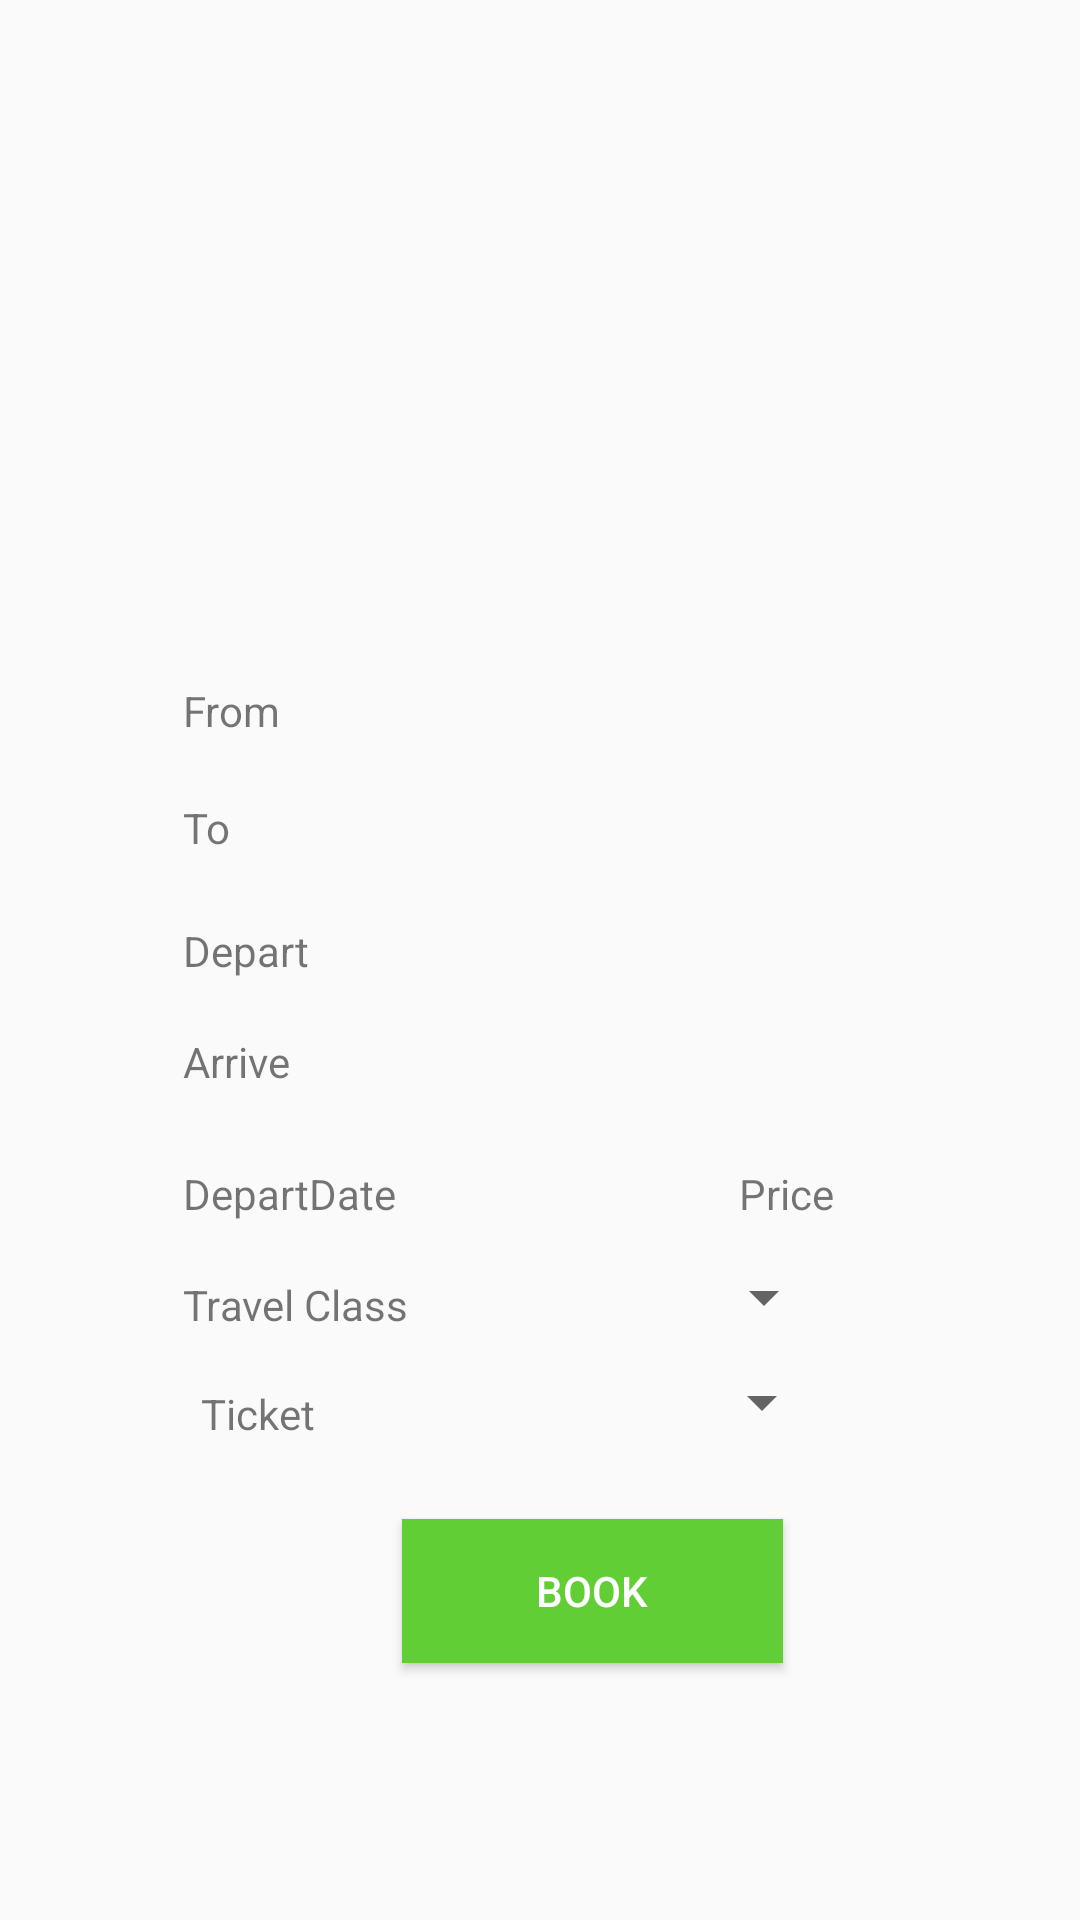

Write the Android layout XML for this screen, with the resource values it uses.
<!-- AndroidManifest.xml: application theme AppTheme -->
<!-- res/layout/fragment_booking.xml -->
<?xml version="1.0" encoding="utf-8"?>

<android.support.constraint.ConstraintLayout xmlns:android="http://schemas.android.com/apk/res/android"
    xmlns:app="http://schemas.android.com/apk/res-auto"
    xmlns:tools="http://schemas.android.com/tools"
    android:layout_width="match_parent"
    android:layout_height="match_parent"
    tools:context=".fragments.BookingFragment">

    <RelativeLayout
        android:id="@+id/booking_info"
        android:layout_width="379dp"
        android:layout_height="527dp"
        android:layout_marginBottom="8dp"
        android:layout_marginEnd="8dp"
        android:layout_marginStart="8dp"
        android:layout_marginTop="8dp"
        app:layout_constraintBottom_toBottomOf="parent"
        app:layout_constraintEnd_toEndOf="parent"
        app:layout_constraintHorizontal_bias="0.0"
        app:layout_constraintStart_toStartOf="parent"
        app:layout_constraintTop_toTopOf="parent"
        app:layout_constraintVertical_bias="0.333">

        <ImageView
            android:id="@+id/airline_logo"
            android:layout_width="194dp"
            android:layout_height="99dp"
            android:layout_alignParentTop="true"
            android:layout_alignStart="@+id/booking_from_location"
            android:layout_marginTop="45dp"
            android:contentDescription="@string/flight_logo" />

        <TextView
            android:id="@+id/airline_name"
            android:layout_width="139dp"
            android:layout_height="wrap_content"
            android:layout_alignParentTop="true"
            android:layout_centerHorizontal="true"
            android:layout_marginTop="13dp"
            android:textAlignment="center" />

        <TextView
            android:id="@+id/fromLocation"
            android:layout_width="wrap_content"
            android:layout_height="wrap_content"
            android:layout_alignParentStart="true"
            android:layout_alignParentTop="true"
            android:layout_marginStart="53dp"
            android:layout_marginTop="187dp"
            android:text="@string/from" />

        <TextView
            android:id="@+id/to"
            android:layout_width="wrap_content"
            android:layout_height="wrap_content"
            android:layout_alignParentTop="true"
            android:layout_alignStart="@+id/fromLocation"
            android:layout_marginTop="226dp"
            android:text="@string/to" />

        <TextView
            android:id="@+id/depart"
            android:layout_width="51dp"
            android:layout_height="wrap_content"
            android:layout_alignParentBottom="true"
            android:layout_alignStart="@+id/fromLocation"
            android:layout_marginBottom="241dp"
            android:text="@string/depart" />


        <TextView
            android:id="@+id/booking_from_location"
            android:layout_width="61dp"
            android:layout_height="wrap_content"
            android:layout_alignParentStart="true"
            android:layout_alignTop="@+id/fromLocation"
            android:layout_marginStart="97dp" />

        <TextView
            android:id="@+id/booking_to_location"
            android:layout_width="61dp"
            android:layout_height="wrap_content"
            android:layout_alignTop="@+id/to"
            android:layout_toEndOf="@+id/fromLocation" />

        <TextView
            android:id="@+id/booking_depart"
            android:layout_width="68dp"
            android:layout_height="wrap_content"
            android:layout_alignEnd="@+id/booking_from_location"
            android:layout_alignTop="@+id/depart"
            android:layout_marginEnd="-19dp" />

        <TextView
            android:id="@+id/price_ticket"
            android:layout_width="wrap_content"
            android:layout_height="wrap_content"
            android:layout_alignParentEnd="true"
            android:layout_alignTop="@+id/depart_date"
            android:layout_marginEnd="109dp"
            android:text="@string/price" />

        <TextView
            android:id="@+id/booking_price_ticket"
            android:layout_width="61dp"
            android:layout_height="wrap_content"
            android:layout_alignParentEnd="true"
            android:layout_alignTop="@+id/price_ticket"
            android:layout_marginEnd="38dp" />

        <Button
            android:id="@+id/book_button"
            android:layout_width="127dp"
            android:layout_height="wrap_content"
            android:layout_alignParentBottom="true"
            android:layout_centerHorizontal="true"
            android:layout_marginBottom="13dp"
            android:text="@string/book"
            android:textColor="@color/white"
            android:background="@color/green"/>

        <TextView
            android:id="@+id/arrive"
            android:layout_width="wrap_content"
            android:layout_height="wrap_content"
            android:layout_alignBottom="@+id/imageView"
            android:layout_alignStart="@+id/fromLocation"
            android:text="@string/arrive" />

        <TextView
            android:id="@+id/booking_arrive"
            android:layout_width="70dp"
            android:layout_height="wrap_content"
            android:layout_alignTop="@+id/arrive"
            android:layout_toEndOf="@+id/depart" />


        <TextView
            android:id="@+id/depart_date"
            android:layout_width="72dp"
            android:layout_height="wrap_content"
            android:layout_alignParentBottom="true"
            android:layout_alignStart="@+id/fromLocation"
            android:layout_marginBottom="160dp"
            android:layout_marginEnd="-5dp"
            android:layout_toStartOf="@+id/airline_name"
            android:text="@string/depart_date" />

        <TextView
            android:id="@+id/booking_depart_date"
            android:layout_width="84dp"
            android:layout_height="wrap_content"
            android:layout_alignTop="@+id/price_ticket"
            android:layout_toStartOf="@+id/imageView" />

        <ImageView
            android:id="@+id/imageView"
            android:layout_width="128dp"
            android:layout_height="97dp"
            android:layout_alignParentEnd="true"
            android:layout_alignTop="@+id/to"
            android:layout_marginEnd="28dp"
            android:contentDescription="@string/moneylogo"
            android:src="@drawable/money" />

        <Spinner
            android:id="@+id/spinnerTicket"
            android:layout_width="132dp"
            android:layout_height="wrap_content"
            android:layout_alignEnd="@+id/price_ticket"
            android:layout_alignParentBottom="true"
            android:layout_marginBottom="88dp" />

        <TextView
            android:id="@+id/ticket_number"
            android:layout_width="wrap_content"
            android:layout_height="wrap_content"
            android:layout_below="@+id/spinnerTicket"
            android:layout_marginTop="-106dp"
            android:layout_toStartOf="@+id/airline_logo"
            android:text="@string/ticket" />

        <Spinner
            android:id="@+id/spinnerTravelClass"
            android:layout_width="132dp"
            android:layout_height="wrap_content"
            android:layout_alignEnd="@+id/price_ticket"
            android:layout_alignParentBottom="true"
            android:layout_marginBottom="123dp"
            android:layout_marginEnd="-1dp" />

        <TextView
            android:id="@+id/travelClass"
            android:layout_width="wrap_content"
            android:layout_height="wrap_content"
            android:layout_alignBottom="@+id/spinnerTravelClass"
            android:layout_alignStart="@+id/fromLocation"
            android:text="@string/travel_class" />

    </RelativeLayout>
</android.support.constraint.ConstraintLayout>
<!-- resources referenced by this layout -->
<resources>
  <color name="green">#61ce36</color>
  <color name="white">#FFFFFF</color>
  <string name="arrive">Arrive</string>
  <string name="book">Book</string>
  <string name="depart">Depart</string>
  <string name="depart_date">DepartDate</string>
  <string name="flight_logo">logo</string>
  <string name="from">From</string>
  <string name="moneylogo">moneyLogo</string>
  <string name="price">Price</string>
  <string name="ticket">Ticket</string>
  <string name="to">To</string>
  <string name="travel_class">Travel Class</string>
  <style name="AppTheme" parent="Theme.AppCompat.Light.NoActionBar">
          
          <item name="colorPrimary">@color/colorPrimary</item>
          <item name="colorPrimaryDark">@color/colorPrimaryDark</item>
          <item name="colorAccent">@color/colorLightBlue</item>
          <item name="android:windowContentTransitions">true</item>
      </style>
  <color name="colorPrimary">#3F51B5</color>
  <color name="colorPrimaryDark">#303F9F</color>
  <color name="colorLightBlue">#FF28A3FB</color>
</resources>
